Run: headless pygame with SDL's dummy video driver; simulated clock (each Clock.tick advances the game by its frame time, no real sleeping); random seed 0; keys injected as events and as key.get_pressed() state; no mouse input.
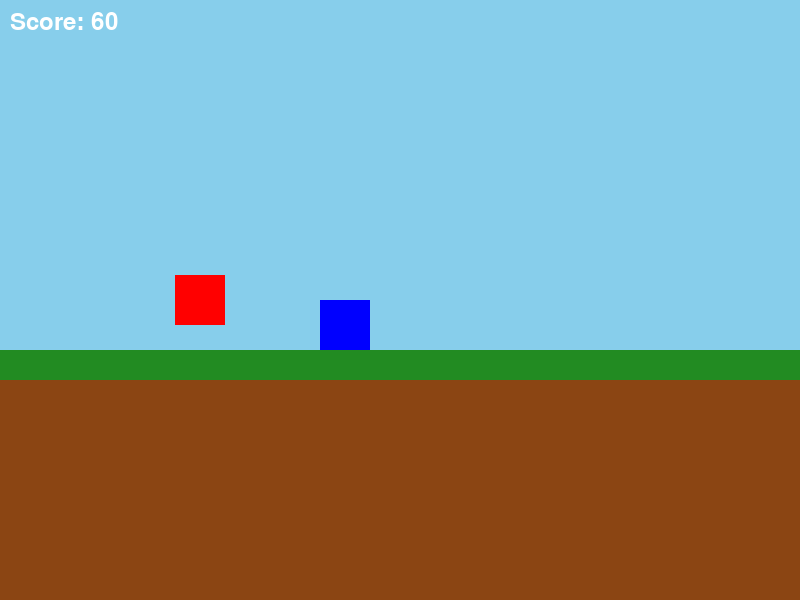
Frame 1 of 2 · flips 1–60 · no input
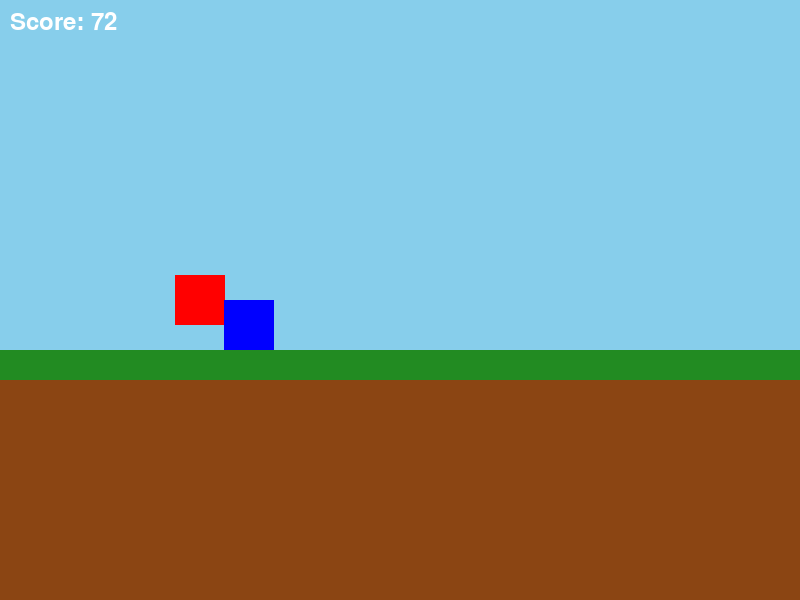
Frame 2 of 2 · flips 61–180 · tapped SPACE, RETURN · held RIGHT (→), D (game ended)

The pygame program that drew these frames:

import pygame
import random

# Initialize Pygame
pygame.init()

# Game Constants
SCREEN_WIDTH = 800
SCREEN_HEIGHT = 600
BG_COLOR = (135, 206, 235)  # Sky blue
PLAYER_SPEED = 5
OBSTACLE_SPEED = 8

# Set up display and clock
screen = pygame.display.set_mode((SCREEN_WIDTH, SCREEN_HEIGHT))
pygame.display.set_caption("Subway Surfers Clone")
clock = pygame.time.Clock()

# Define Player class
class Player(pygame.sprite.Sprite):
    def __init__(self):
        super().__init__()
        self.image = pygame.Surface((50, 50))
        self.image.fill((255, 0, 0))  # Red color for visibility
        self.rect = self.image.get_rect()
        self.rect.center = (SCREEN_WIDTH // 4, SCREEN_HEIGHT // 2)
        self.jump = False
        self.jump_speed = 10
        self.gravity = 0.5
        self.vel_y = 0

    def update(self):
        keys = pygame.key.get_pressed()
        if keys[pygame.K_SPACE] and not self.jump:
            self.jump = True
            self.vel_y = -self.jump_speed

        if self.jump:
            self.vel_y += self.gravity
            self.rect.y += self.vel_y
            if self.rect.y >= SCREEN_HEIGHT // 2:
                self.rect.y = SCREEN_HEIGHT // 2
                self.jump = False
                self.vel_y = 0

# Define Obstacle class
class Obstacle(pygame.sprite.Sprite):
    def __init__(self):
        super().__init__()
        self.image = pygame.Surface((50, 50))
        self.image.fill((0, 0, 255))  # Blue color for visibility
        self.rect = self.image.get_rect()
        self.rect.x = SCREEN_WIDTH
        self.rect.y = SCREEN_HEIGHT // 2

    def update(self):
        self.rect.x -= OBSTACLE_SPEED
        if self.rect.x < -50:
            self.rect.x = SCREEN_WIDTH
            self.rect.y = SCREEN_HEIGHT // 2  # Reset position

# Initialize player and obstacles
player = Player()
all_sprites = pygame.sprite.Group()
obstacles = pygame.sprite.Group()

all_sprites.add(player)
for _ in range(3):  # Create multiple obstacles
    obstacle = Obstacle()
    all_sprites.add(obstacle)
    obstacles.add(obstacle)

# Background scrolling
bg_x = 0
bg_speed = 5

def scroll_background():
    global bg_x
    screen.fill(BG_COLOR)
    pygame.draw.rect(screen, (34, 139, 34), (0, SCREEN_HEIGHT // 2 + 50, SCREEN_WIDTH, SCREEN_HEIGHT // 2))  # ground
    pygame.draw.rect(screen, (139, 69, 19), (0, SCREEN_HEIGHT // 2 + 80, SCREEN_WIDTH, SCREEN_HEIGHT // 2 - 80))  # darker ground
    bg_x -= bg_speed
    if bg_x <= -SCREEN_WIDTH:
        bg_x = 0

# Scoring
score = 0
font = pygame.font.Font(None, 36)

# Main game loop
running = True
while running:
    for event in pygame.event.get():
        if event.type == pygame.QUIT:
            running = False

    # Update sprites
    all_sprites.update()

    # Collision detection
    if pygame.sprite.spritecollide(player, obstacles, False):
        print("Game Over")
        running = False

    # Scrolling background
    scroll_background()

    # Update score and difficulty
    score += 1
    if score % 100 == 0:
        OBSTACLE_SPEED += 1  # Increase obstacle speed every 100 points

    # Draw all sprites
    all_sprites.draw(screen)

    # Display score
    score_text = font.render(f"Score: {score}", True, (255, 255, 255))
    screen.blit(score_text, (10, 10))

    pygame.display.flip()
    clock.tick(30)  # 30 FPS

pygame.quit()
